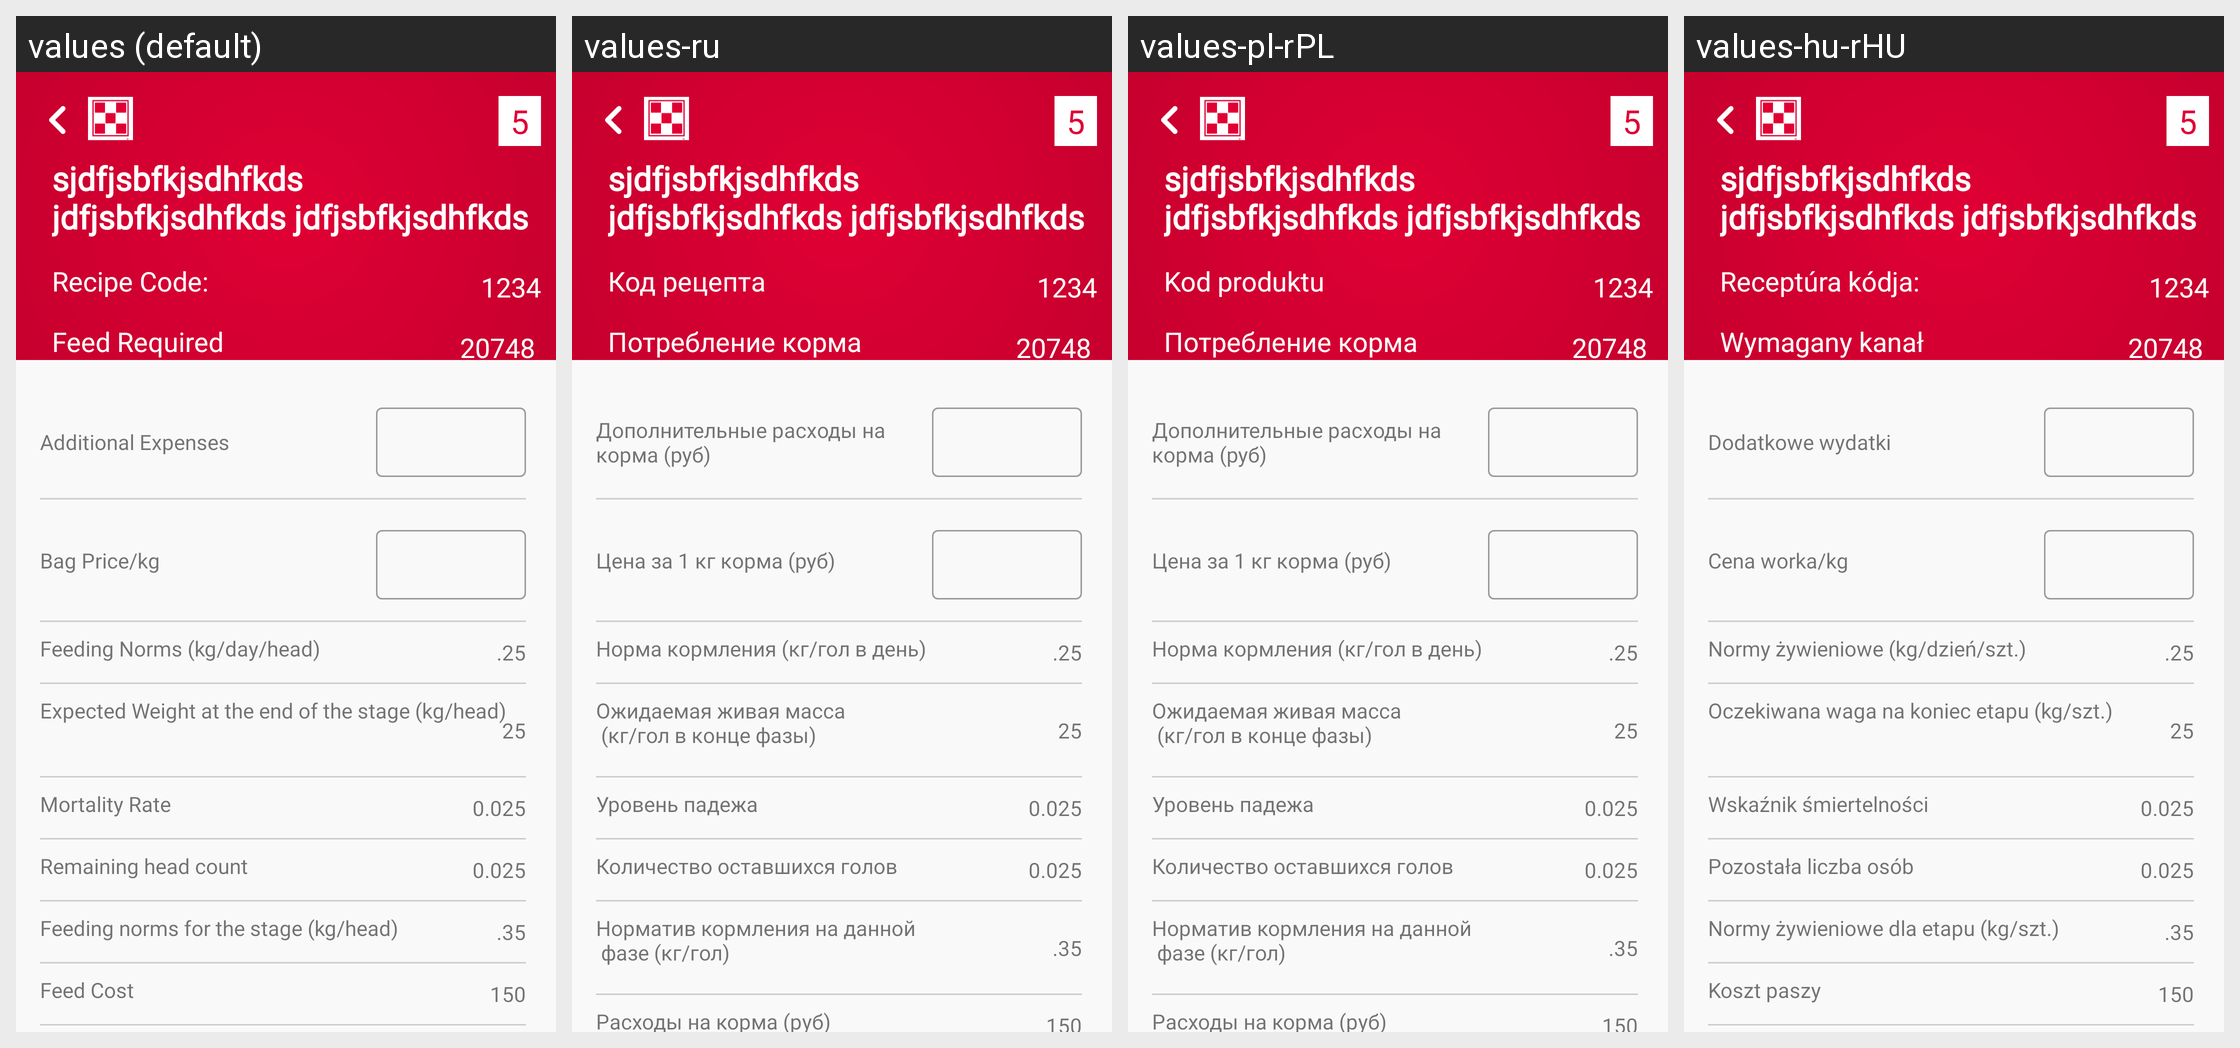

For this localized Android screen grid, give each drawn string resource with its value in every locale shown.
Android screen res/layout/fragment_detail_feed_program.xml rendered under 4 locales, left to right: values (default), values-ru, values-pl-rPL, values-hu-rHU. Device: Nexus 5 (rendered at 1080×1920; each locale shown at half size, 540×960, under a caption strip naming it); theme Theme.Purina.
Other locales in the repository, not shown: values-it-rIT, values-ro.
Strings drawn on this screen, with the default value and each locale's value (text and hints the layout hard-codes, and strings that could not be matched under every locale, appear in the picture but are not listed):

recipe_code
  values: Recipe Code:
  values-ru: Код рецепта
  values-pl-rPL: Kod produktu
  values-hu-rHU: Receptúra kódja:

feed_required
  values: Feed Required
  values-ru: Потребление корма
  values-pl-rPL: Потребление корма
  values-hu-rHU: Wymagany kanał

additional_expenses
  values: Additional Expenses
  values-ru: Дополнительные расходы на корма (руб)
  values-pl-rPL: Дополнительные расходы на корма (руб)
  values-hu-rHU: Dodatkowe wydatki

bag_price
  values: Bag Price/kg
  values-ru: Цена за 1 кг корма (руб)
  values-pl-rPL: Цена за 1 кг корма (руб)
  values-hu-rHU: Cena worka/kg

norms_feeding
  values: Feeding Norms (kg/day/head)
  values-ru: Норма кормления (кг/гол в день)
  values-pl-rPL: Норма кормления (кг/гол в день)
  values-hu-rHU: Normy żywieniowe (kg/dzień/szt.)

expected_wt
  values: Expected Weight at the end of the stage (kg/head)
  values-ru: Ожидаемая живая масса 
       (кг/гол в конце фазы)
  values-pl-rPL: Ожидаемая живая масса 
       (кг/гол в конце фазы)
  values-hu-rHU: Oczekiwana waga na koniec etapu (kg/szt.)

mortality_rate
  values: Mortality Rate
  values-ru: Уровень падежа
  values-pl-rPL: Уровень падежа
  values-hu-rHU: Wskaźnik śmiertelności

heads_remaining
  values: Remaining head count
  values-ru: Количество оставшихся голов
  values-pl-rPL: Количество оставшихся голов
  values-hu-rHU: Pozostała liczba osób

feeding_norms_stage
  values: Feeding norms for the stage (kg/head)
  values-ru: Норматив кормления на данной 
       фазе (кг/гол)
  values-pl-rPL: Норматив кормления на данной 
       фазе (кг/гол)
  values-hu-rHU: Normy żywieniowe dla etapu (kg/szt.)

cost_feed
  values: Feed Cost
  values-ru: Расходы на корма (руб)
  values-pl-rPL: Расходы на корма (руб)
  values-hu-rHU: Koszt paszy
